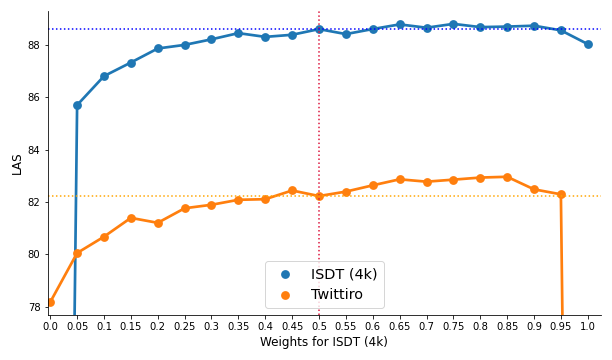

Source data for this figure (header and first rows):
, ISDT-regular, Twittiro-regular
0.00, 77.42, 78.17
0.05, 85.7, 80.05
0.10, 86.81, 80.67
0.15, 87.33, 81.39
0.20, 87.86, 81.2
0.25, 88.0, 81.76
0.30, 88.21, 81.89
0.35, 88.45, 82.08
0.40, 88.31, 82.1
0.45, 88.39, 82.44
0.50, 88.6, 82.22
0.55, 88.41, 82.39
0.60, 88.61, 82.63
0.65, 88.78, 82.86
0.70, 88.66, 82.77
0.75, 88.8, 82.85
0.80, 88.68, 82.93
0.85, 88.7, 82.96
0.90, 88.73, 82.48
0.95, 88.56, 82.29
1.00, 88.03, 70.04
